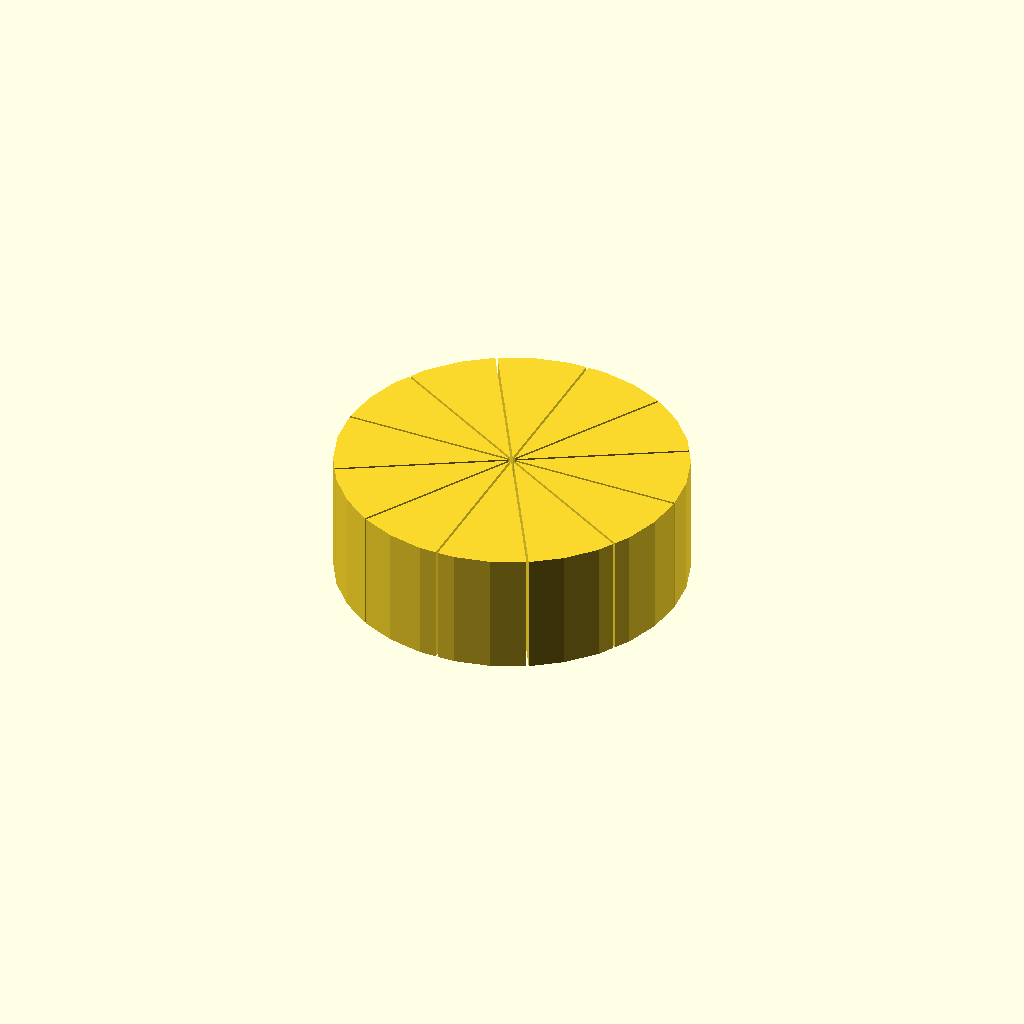
Cell 1: rendered with the file's own defaults.
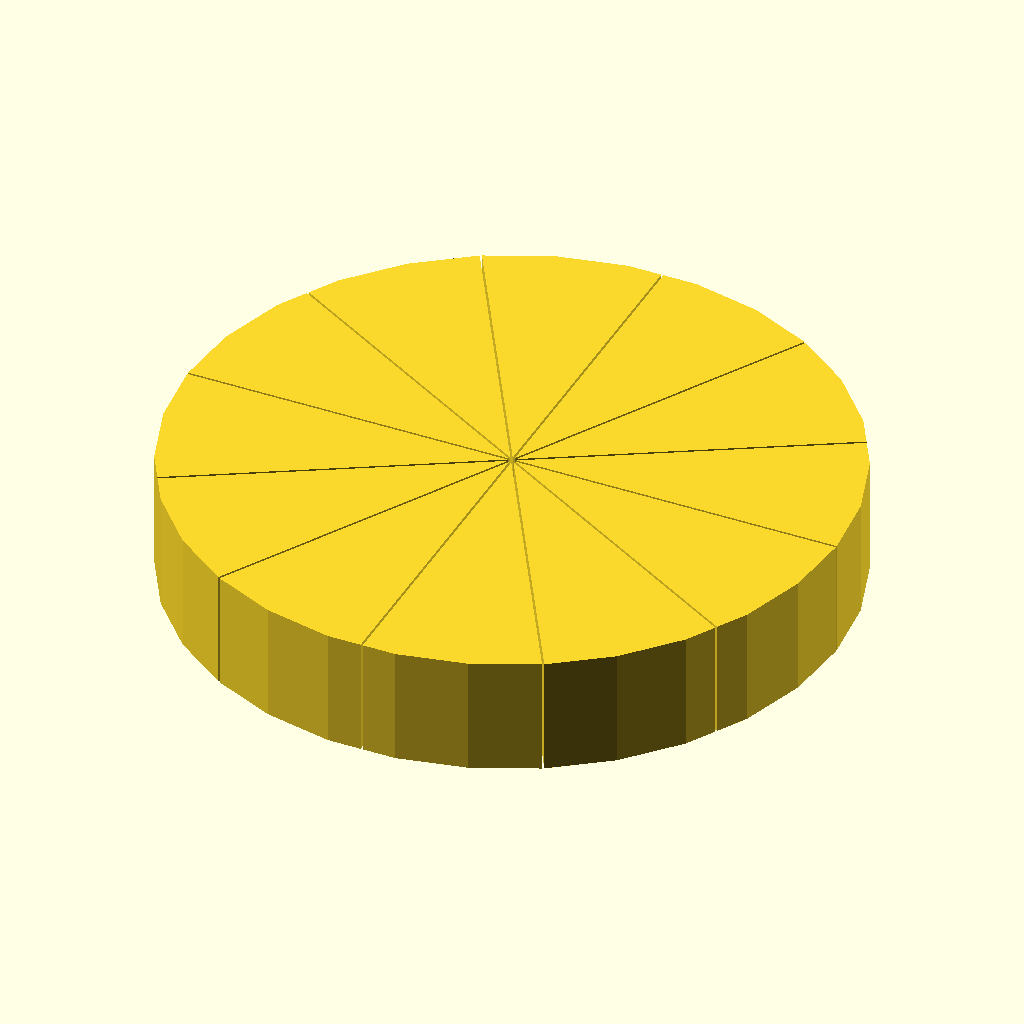
Cell 2: the same model with r = 62.
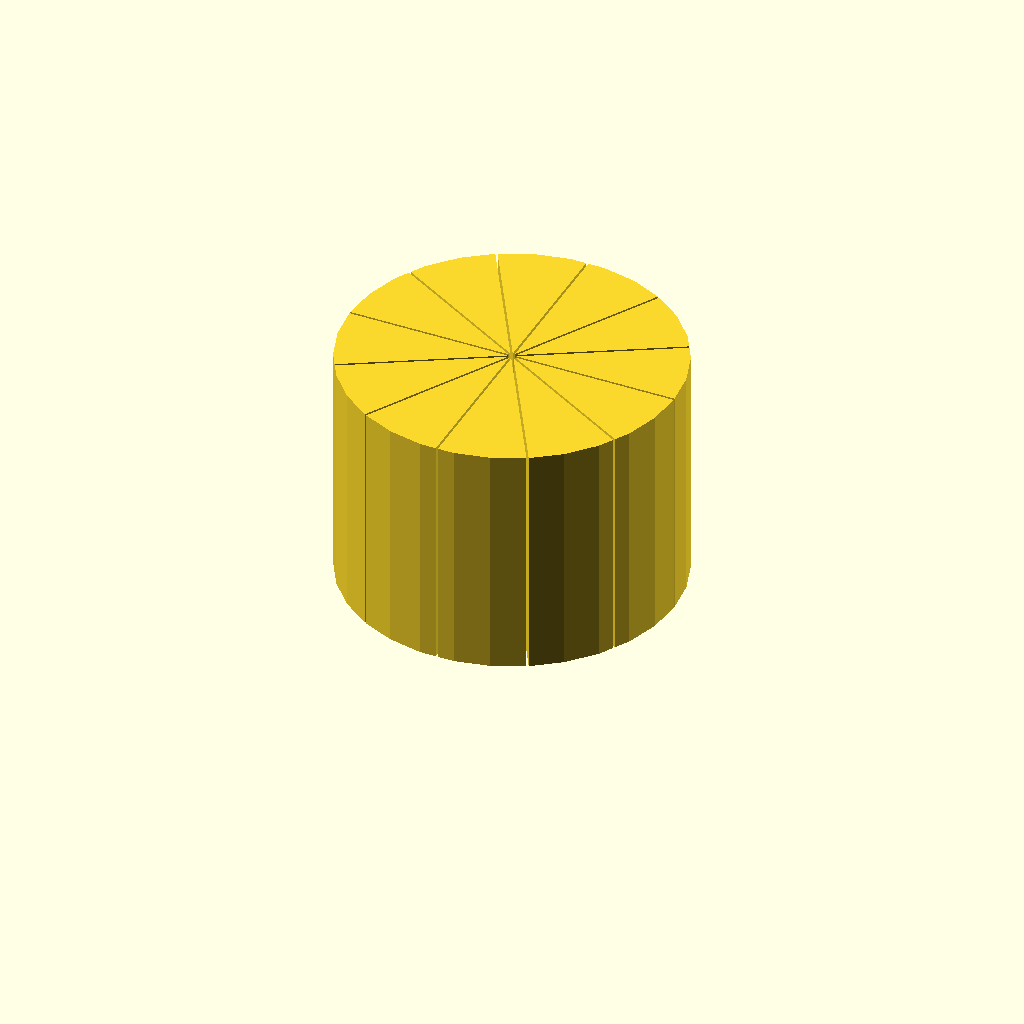
Cell 3: the same model with h = 44.
One fixed orthographic camera (rotation 55°, 0°, 25°; colour scheme Cornfield) for every cell.
Source of the model, inputs/thingiverse/files/thing-3716203/43307216/files/Kuchen1.2-12.scad:
//Konfiguration
//Radius
    r = 31;
//Höhe des Kuchens
    h = 22;
//Anzahl der Stücke (gerade Zahl)
    n = 12;
    
module Schnitt (b = 0.4, l = 2*r+2)
    translate([0, 0, 0])
    for (i = [0:n-1]) {
        rotate(i*360/n)
        square([b, l], true);
    }

module Kuchen ()
    linear_extrude(height = h)
    difference(){
        circle(r, true);
        Schnitt();   
}

Kuchen ();
Parameter table extracted from the source (name, type, default, range or options):
r: number, default 31
h: number, default 22
n: number, default 12
